Image classification data set "dataset" (mohamedalimuse32-spec/GRADUATION_PROJECT1 on GitHub). Class labels (4): glioma, meningioma, no tumor, pituitary tumor.

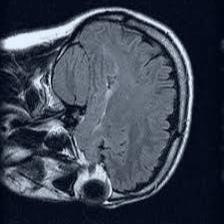
Label: no tumor

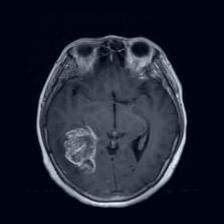
Label: glioma

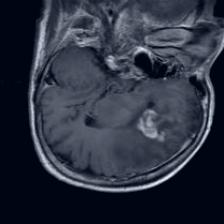
Label: glioma

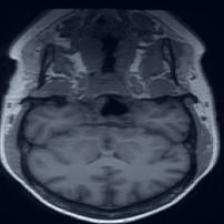
Label: no tumor

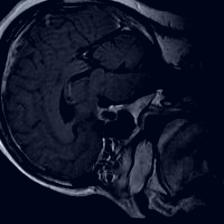
Label: pituitary tumor

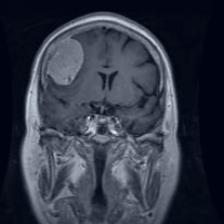
Label: meningioma
